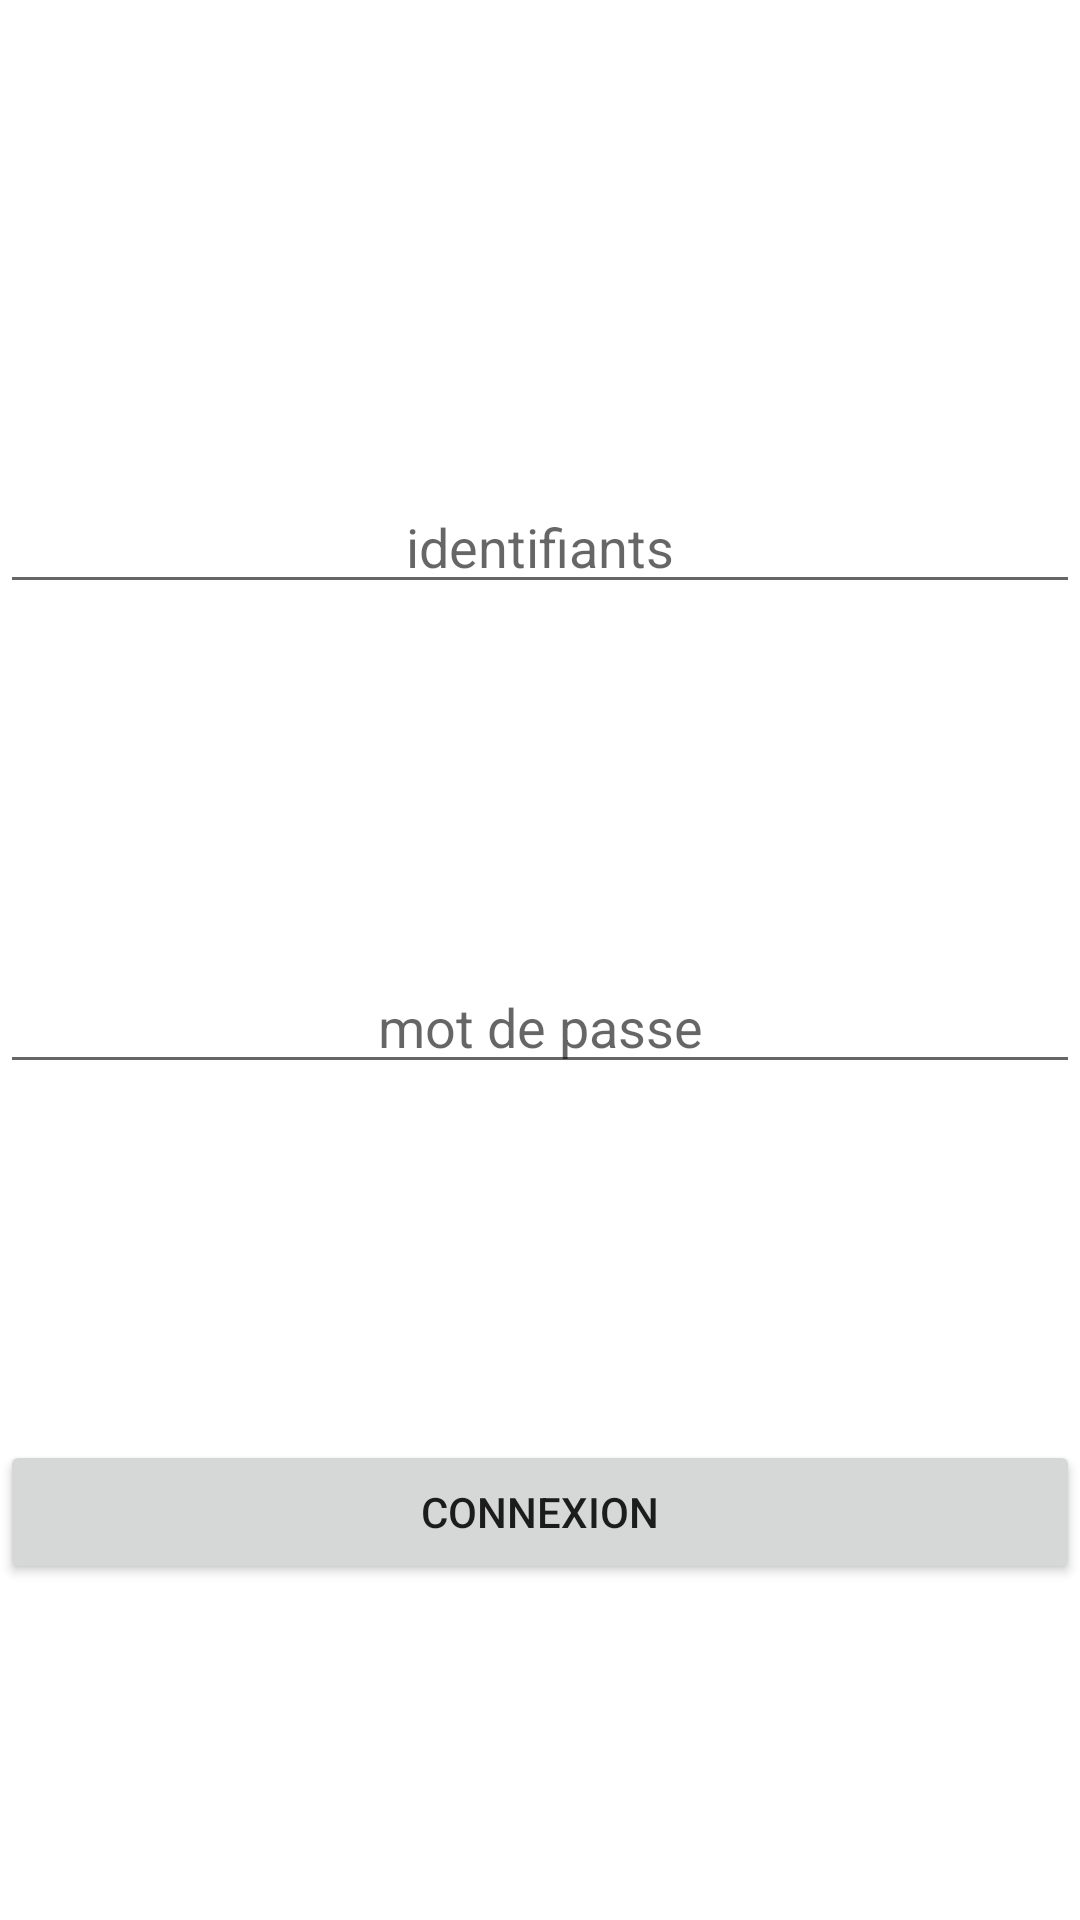

Layout XML and referenced resources for this Android screen:
<!-- AndroidManifest.xml: application theme Theme.GestionDeStockTubconcept -->
<!-- res/layout/connexion_admin.xml -->
<?xml version="1.0" encoding="utf-8"?>
<androidx.constraintlayout.widget.ConstraintLayout xmlns:android="http://schemas.android.com/apk/res/android"
    xmlns:app="http://schemas.android.com/apk/res-auto"
    xmlns:tools="http://schemas.android.com/tools"
    android:layout_width="match_parent"
    android:layout_height="match_parent"
    tools:context=".vue.Connexion_admin">

    <LinearLayout
        android:layout_width="match_parent"
        android:layout_height="match_parent"
        android:orientation="vertical">

        <LinearLayout
            android:layout_width="match_parent"
            android:layout_height="match_parent"
            android:layout_weight="1"
            android:orientation="vertical"></LinearLayout>

        <LinearLayout
            android:layout_width="match_parent"
            android:layout_height="match_parent"
            android:layout_weight="1"
            android:orientation="horizontal">

            <EditText
                android:id="@+id/txt_id_admin"
                android:layout_width="match_parent"
                android:layout_height="wrap_content"
                android:layout_weight="1"
                android:ems="10"
                android:gravity="center"
                android:hint="identifiants"
                android:inputType="textPersonName" />

        </LinearLayout>

        <LinearLayout
            android:layout_width="match_parent"
            android:layout_height="match_parent"
            android:layout_weight="1"
            android:orientation="vertical">

            <LinearLayout
                android:layout_width="match_parent"
                android:layout_height="match_parent"
                android:orientation="horizontal">

                <EditText
                    android:id="@+id/mdp_admin"
                    android:layout_width="match_parent"
                    android:layout_height="wrap_content"
                    android:layout_weight="1"
                    android:ems="10"
                    android:gravity="center"
                    android:hint="mot de passe"
                    android:inputType="textPassword" />
            </LinearLayout>
        </LinearLayout>

        <LinearLayout
            android:layout_width="match_parent"
            android:layout_height="match_parent"
            android:layout_weight="1"
            android:orientation="horizontal">

            <Button
                android:id="@+id/btn_connexion_admin"
                android:layout_width="wrap_content"
                android:layout_height="wrap_content"
                android:layout_weight="1"
                android:text="connexion" />
        </LinearLayout>
    </LinearLayout>
</androidx.constraintlayout.widget.ConstraintLayout>
<!-- resources referenced by this layout -->
<resources>
  <style name="Theme.GestionDeStockTubconcept" parent="Theme.MaterialComponents.DayNight.DarkActionBar">
          
          <item name="colorPrimary">@color/purple_500</item>
          <item name="colorPrimaryVariant">@color/purple_700</item>
          <item name="colorOnPrimary">@color/white</item>
          
          <item name="colorSecondary">@color/teal_200</item>
          <item name="colorSecondaryVariant">@color/teal_700</item>
          <item name="colorOnSecondary">@color/black</item>
          
          <item name="android:statusBarColor" tools:targetApi="l">?attr/colorPrimaryVariant</item>
          
      </style>
  <!-- not gathered from this repository: default colours our renderer supplied (Android Studio template values) -->
  <color name="purple_500">#FF6200EE</color>
  <color name="purple_700">#FF3700B3</color>
  <color name="teal_200">#FF03DAC5</color>
  <color name="teal_700">#FF018786</color>
  <color name="black">#FF000000</color>
  <color name="white">#FFFFFFFF</color>
</resources>
